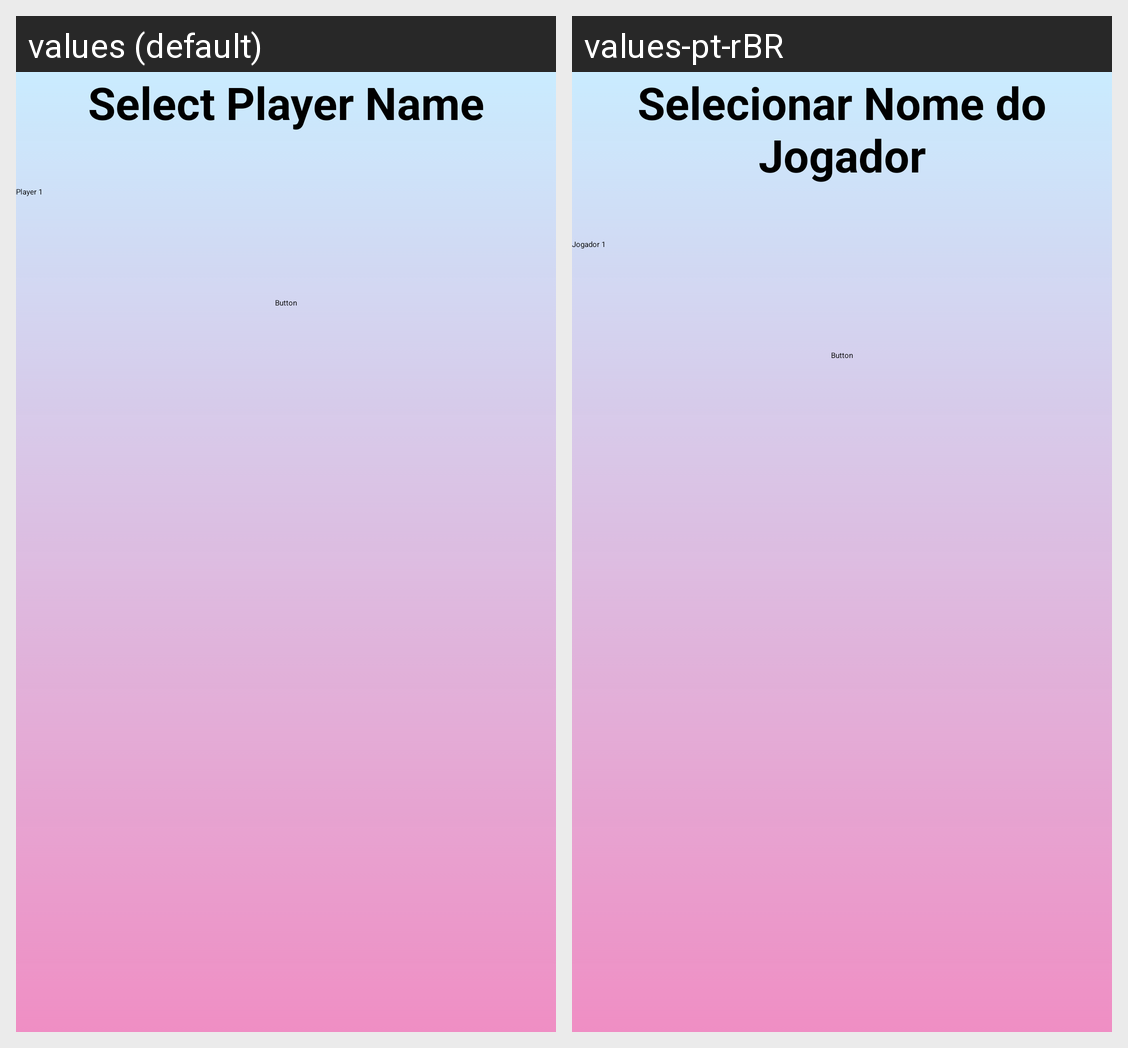

Locale-by-locale string values for the Android screen shown in this grid:
Android screen res/layout/player_name_vs_ai_fragment.xml rendered under 2 locales, left to right: values (default), values-pt-rBR. Device: Nexus 5 (rendered at 1080×1920; each locale shown at half size, 540×960, under a caption strip naming it); theme Theme.TicTacToeApp.
Strings drawn on this screen, with the default value and each locale's value (text and hints the layout hard-codes, and strings that could not be matched under every locale, appear in the picture but are not listed):

select_player_name
  values: Select Player Name
  values-pt-rBR: Selecionar Nome do Jogador

player_1
  values: Player 1
  values-pt-rBR: Jogador 1

button
  values: Button
  values-pt-rBR: Button  [not translated; the default value is used]
